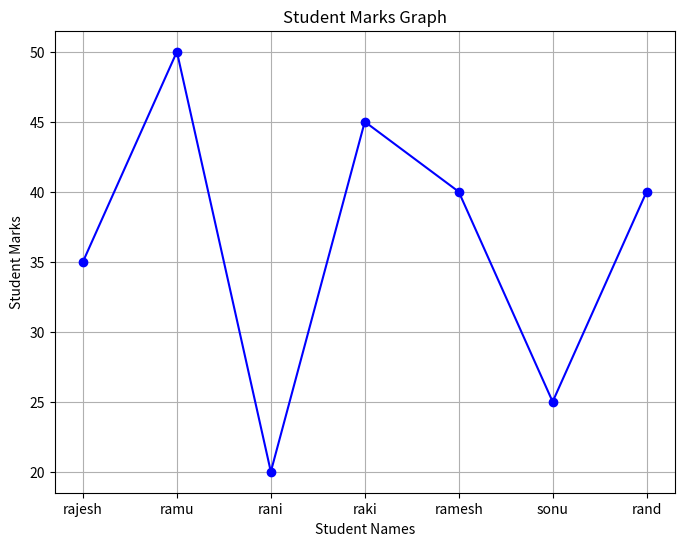
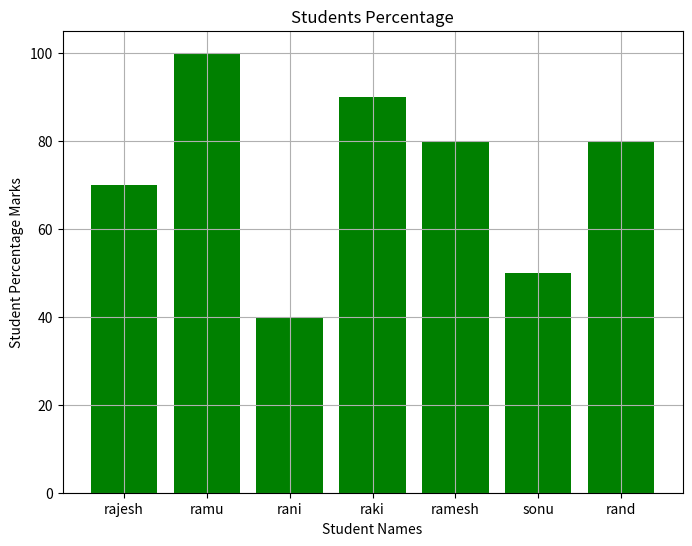
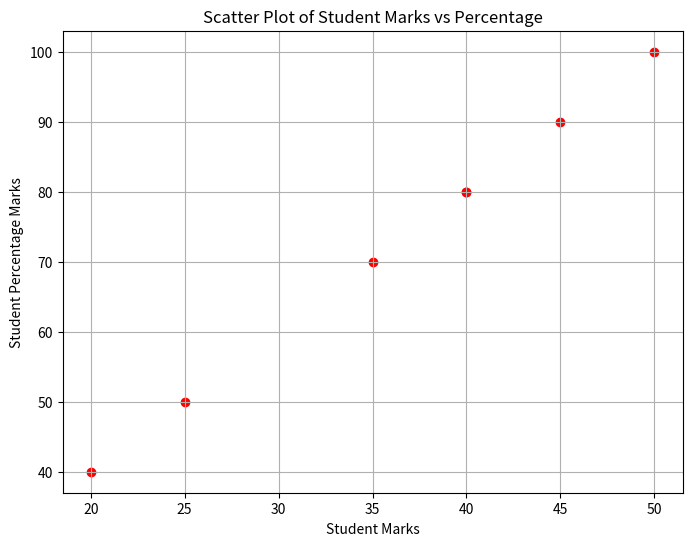
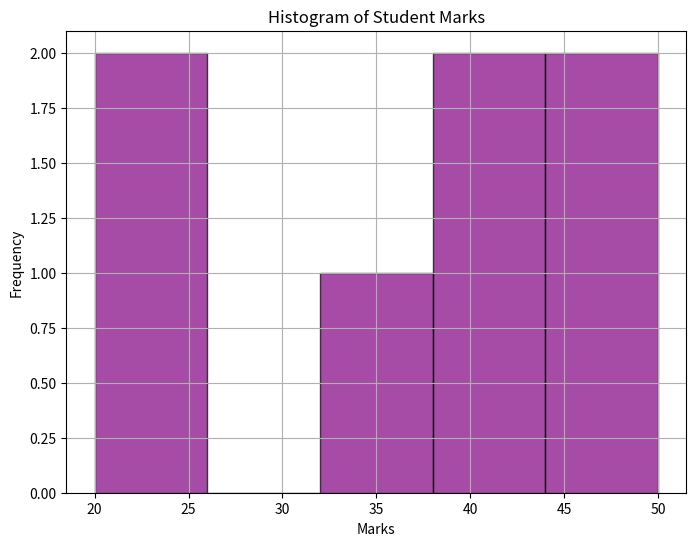
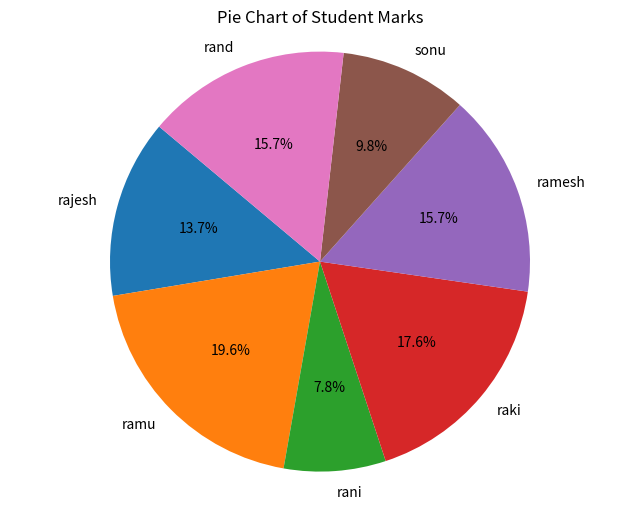

Here is the Python script that generated these plots, in order:
import matplotlib.pyplot as plt

student_name = ["rajesh", "ramu", "rani", "raki", "ramesh", "sonu", "rand"]
student_marks = [35, 50, 20, 45, 40, 25, 40]
percentage = [35 * 100 / 50, 50 * 100 / 50, 20 * 100 / 50, 45 * 100 / 50, 40 * 100 / 50, 25 * 100 / 50, 40 * 100 / 50]

def line_chart_of_students_and_marks():
    plt.figure(figsize=(8, 6))
    plt.plot(student_name, student_marks, marker='o', color='b', linestyle='-')
    plt.title("Student Marks Graph")
    plt.xlabel("Student Names")
    plt.ylabel("Student Marks")
    plt.grid(True)
    plt.show()

def bar_chart_of_students_and_their_percentage():
    plt.figure(figsize=(8, 6))
    plt.bar(student_name, percentage, color='g')
    plt.title("Students Percentage")
    plt.xlabel("Student Names")
    plt.ylabel("Student Percentage Marks")
    plt.grid(True)
    plt.show()

def scatter_plot_of_students_and_marks():
    plt.figure(figsize=(8, 6))
    plt.scatter(student_marks, percentage, color='r', marker='o')
    plt.title("Scatter Plot of Student Marks vs Percentage")
    plt.xlabel("Student Marks")
    plt.ylabel("Student Percentage Marks")
    plt.grid(True)
    plt.show()

def histogram_of_student_marks():
    plt.figure(figsize=(8, 6))
    plt.hist(student_marks, bins=5, color='purple', edgecolor='black', alpha=0.7)
    plt.title("Histogram of Student Marks")
    plt.xlabel("Marks")
    plt.ylabel("Frequency")
    plt.grid(True)
    plt.show()

def pie_chart_of_students():
    plt.figure(figsize=(8, 6))
    plt.pie(student_marks, labels=student_name, autopct='%1.1f%%', startangle=140)
    plt.title("Pie Chart of Student Marks")
    plt.axis('equal')
    plt.show()

# Call all the functions
line_chart_of_students_and_marks()
bar_chart_of_students_and_their_percentage()
scatter_plot_of_students_and_marks()
histogram_of_student_marks()
pie_chart_of_students()
